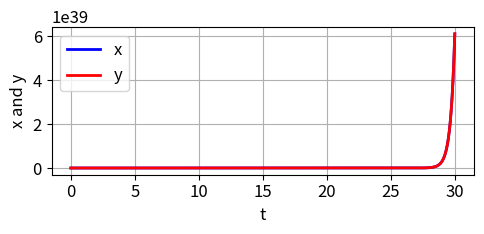
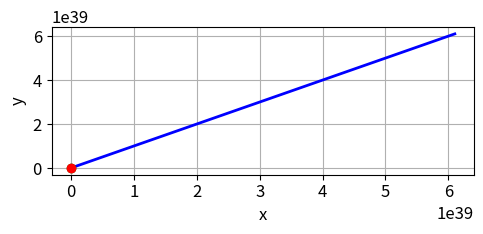
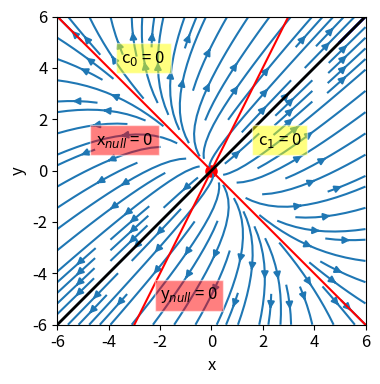
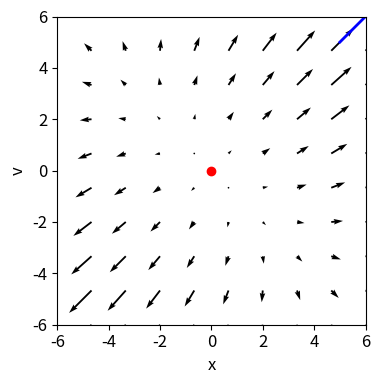
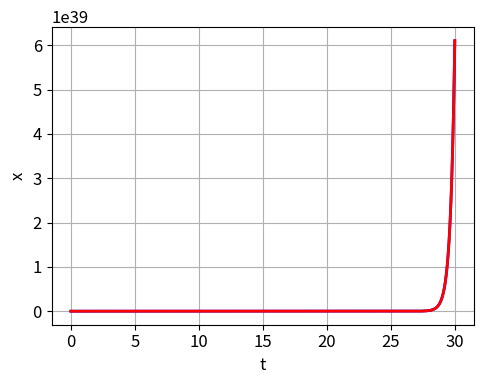

Source code (Python) for these figures, in order:
# -*- coding: utf-8 -*-
'''
ds25L1401.py
[redacted]
Sep 25

[2D] DYNAMICAL SYSTEMS:
   PLANAR LINEAR SYSTEMS
   MASS - SPRING SYSTEM

https://d-arora.github.io/Doing-Physics-With-Matlab/

Documentation

https://d-arora.github.io/Doing-Physics-With-Matlab/dsDocs/ds1401.pdf

'''

#%% Libraries
import numpy as np
from numpy import pi, sin, cos, linspace, zeros, array, real, imag, sqrt, exp 
from numpy.linalg import eig
from scipy.integrate import odeint
import matplotlib.pyplot as plt
from mpl_toolkits.mplot3d import Axes3D
import time
import random

tStart = time.time()

plt.close('all')

#%% FUNCTIONS  Solve ODE for x,y    
def lorenz(t, state): 
    x, y = state
    dx = a00*x + a01*y
    dy = a10*x + a11*y
    return [dx, dy]  

#%% INPUTS
a00 = 2; a01 = 1; a10 = 1; a11 = 2

x0, y0 = 5, 5

t1, t2 = 0, 30

nT = 9999

#%% SETUP
u0 = [x0, y0]
t = linspace(t1,t2,nT)

# Solve ODE: Fig 1
sol = odeint(lorenz, u0, t, tfirst=True)
x = sol[:,0]     
y = sol[:,1] 

# Nullclines
xN = linspace(-6,6,999)
yNx = -xN
yNy = 2*xN 

#%%  Fig 6 Fig 7: LINEAR ALGEBRA SOLUTION
A = array([[a00,a01],[a10,a11]])
L, F = eig(A)
X = np.transpose(u0)
c = np.linalg.solve(F,X)

xA = c[0]*exp(L[0]*t)*F[0,0] + c[1]*exp(L[1]*t)*F[0,1]
yA = c[0]*exp(L[0]*t)*F[1,0] + c[1]*exp(L[1]*t)*F[1,1]

# c1 = 0
x2 = c[0]*exp(L[0]*10)*F[0,0]
y2 = c[0]*exp(L[0]*10)*F[1,0]
m2 = y2/x2
yL2 = m2*xN
# c0 = 0
x1 = c[1]*exp(L[1]*10)*F[0,1]
y1 = c[1]*exp(L[1]*10)*F[1,1]
m1 = y1/x1
yL1 = m1*xN 

#%% Fig 1: t vs x
plt.rcParams['font.size'] = 12
plt.rcParams["figure.figsize"] = (5,2.5)
fig1, ax = plt.subplots(nrows=1, ncols=1)

txtx = 't'; txty = 'x and y'
ax.set_xlabel(txtx);ax.set_ylabel(txty)
ax.grid()
xP = t; yP = x 
ax.plot(xP,yP,'b',lw = 2,label = 'x')
xP = t; yP = y 
ax.plot(xP,yP,'r',lw = 2,label = 'y')
ax.legend()
fig1.tight_layout()
fig1.savefig('a1.png')

#%% Fig 3: x vs v
fig3, ax = plt.subplots(nrows=1, ncols=1)
txtx = 'x'; txty = 'y'
ax.set_xlabel(txtx);ax.set_ylabel(txty)
ax.grid()
xP = x; yP = y
ax.plot(xP,yP,'b',lw = 2)
ax.plot(x0,y0,'go',ms = 6)
ax.plot(0,0,'ro',ms = 6)
fig3.tight_layout()
fig3.savefig('a3.png')

#%%  Fig 4 Fig 5: Phase Portrait: quiver and stream plots  
plt.rcParams["figure.figsize"] = (5,4)
d = 6
xG = linspace(-d,d,10); yG = linspace(-d,d,10)
xx,yy = np.meshgrid(xG,yG)
xxDot = a00*xx + a01*yy
yyDot = a10*xx + a11*yy 

fig4, ax = plt.subplots(nrows=1, ncols=1)
txtx = 'x'; txty = 'y'
ax.set_xlabel(txtx);ax.set_ylabel(txty)
ax.text(1.8,1,'c$_1$ = 0',bbox=dict(facecolor='yellow',
                                   edgecolor = 'white',alpha=0.5))
ax.text(-3.5,4.2,'c$_0$ = 0',bbox=dict(facecolor='yellow',
                                   edgecolor = 'white',alpha=0.5))

ax.text(-2,-5,'y$_{null}$ = 0',bbox=dict(facecolor='red',
                                   edgecolor = 'white',alpha=0.5))
ax.text(-4.5,1,'x$_{null}$ = 0',bbox=dict(facecolor='red',
                                   edgecolor = 'white',alpha=0.5))

ax.plot(0,0,'ro',ms = 8)
ax.streamplot(xx,yy,xxDot,yyDot)
ax.plot(xP,yP,'b',lw = 2)

ax.plot(xN,yNx,'r')
ax.plot(xN,yNy,'r')
ax.plot(xN,yL1,'k',lw = 2)
ax.plot(xN,yL2,'k',lw = 2)

ax.axis('square')
ax.set_xlim([-6,6]); ax.set_ylim([-6,6])
ax.set_xticks
fig4.tight_layout()
fig4.savefig('a4.png')

fig5, ax = plt.subplots(nrows=1, ncols=1)
txtx = 'x'; txty = 'v'
ax.set_xlabel(txtx);ax.set_ylabel(txty)
fig5.tight_layout()
ax.quiver(xx,yy,xxDot,yyDot)
ax.axis('square')
ax.set_xlim([-6,6]); ax.set_ylim([-6,6])
ax.set_xticks
ax.plot(0,0,'ro',ms = 6)
ax.plot(xP,yP,'b',lw = 2)
fig5.savefig('a5.png')

#%%  Fig 6 Fig 7: LINEAR ALGEBRA SOLUTION
A = array([[a00,a01],[a10,a11]])
L, F = eig(A)
X = np.transpose(u0)
c = np.linalg.solve(F,X)

xA = c[0]*exp(L[0]*t)*F[0,0] + c[1]*exp(L[1]*t)*F[0,1]
yA = c[0]*exp(L[0]*t)*F[1,0] + c[1]*exp(L[1]*t)*F[1,1]

x1 = c[1]*exp(L[1]*10)*F[0,1]
y1 = c[1]*exp(L[1]*10)*F[1,1]
m1 = y1/x1

print(' ')
print('Initial conditions', np.round(u0,3))
print('Eigenvalues', np.round(L,2))
print('Eigenvectors', np.round(F,2))
print('Eigenvalues', np.round(L,2))
print('coeff c =', np.round(c,3))

fig6, ax = plt.subplots(nrows=1, ncols=1)
txtx = 't'; txty = 'x'
ax.set_xlabel(txtx);ax.set_ylabel(txty)
ax.grid()
xP = t; yP = xA 
ax.plot(xP, yP,'b',lw = 2)
xP = t; yP = yA 
ax.plot(xP, yP,'r',lw = 2)
fig6.tight_layout()
fig6.savefig('a6.png')



#%%
tExe = time.time() - tStart
print('  ')
print('Execution time')
print(tExe)
